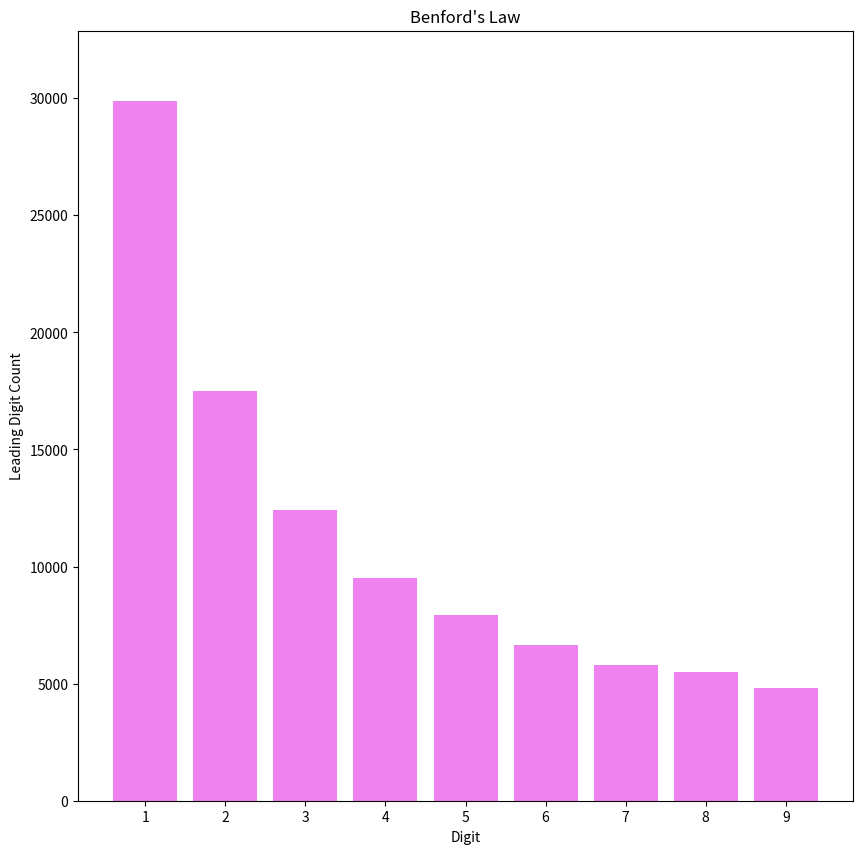

Write Python code to recreate this figure.
from random import choices
from collections import Counter
import matplotlib.pyplot as plt

population = [1, 2, 3, 4, 5, 6, 7, 8, 9]

# these are the Benford's Law percentage weights)
weights = [0.301, 0.176, 0.124, 0.096, 0.079, 0.066, 0.057, 0.054, 0.047]

# generate probable first digits in the set of Benford's distribution

first_digits = choices(population, weights, k=10**5)

values_in_order = Counter(first_digits).most_common()
[print(i) for i in values_in_order]

number_set = []


count = []
for c in values_in_order:
    count.append(c[1])

y_pos = population

plt.figure(figsize=(10, 10))
# chart axis labels
plt.xticks(y_pos, population)
plt.ylabel("Leading Digit Count")
plt.xlabel("Digit")
plt.title("Benford's Law")


# Plot bars and color
plt.bar(y_pos, count, color="violet")

# Limit for the Y axis
plt.ylim(0, int(max(count) * 1.1))

# Display histogram
plt.show()
